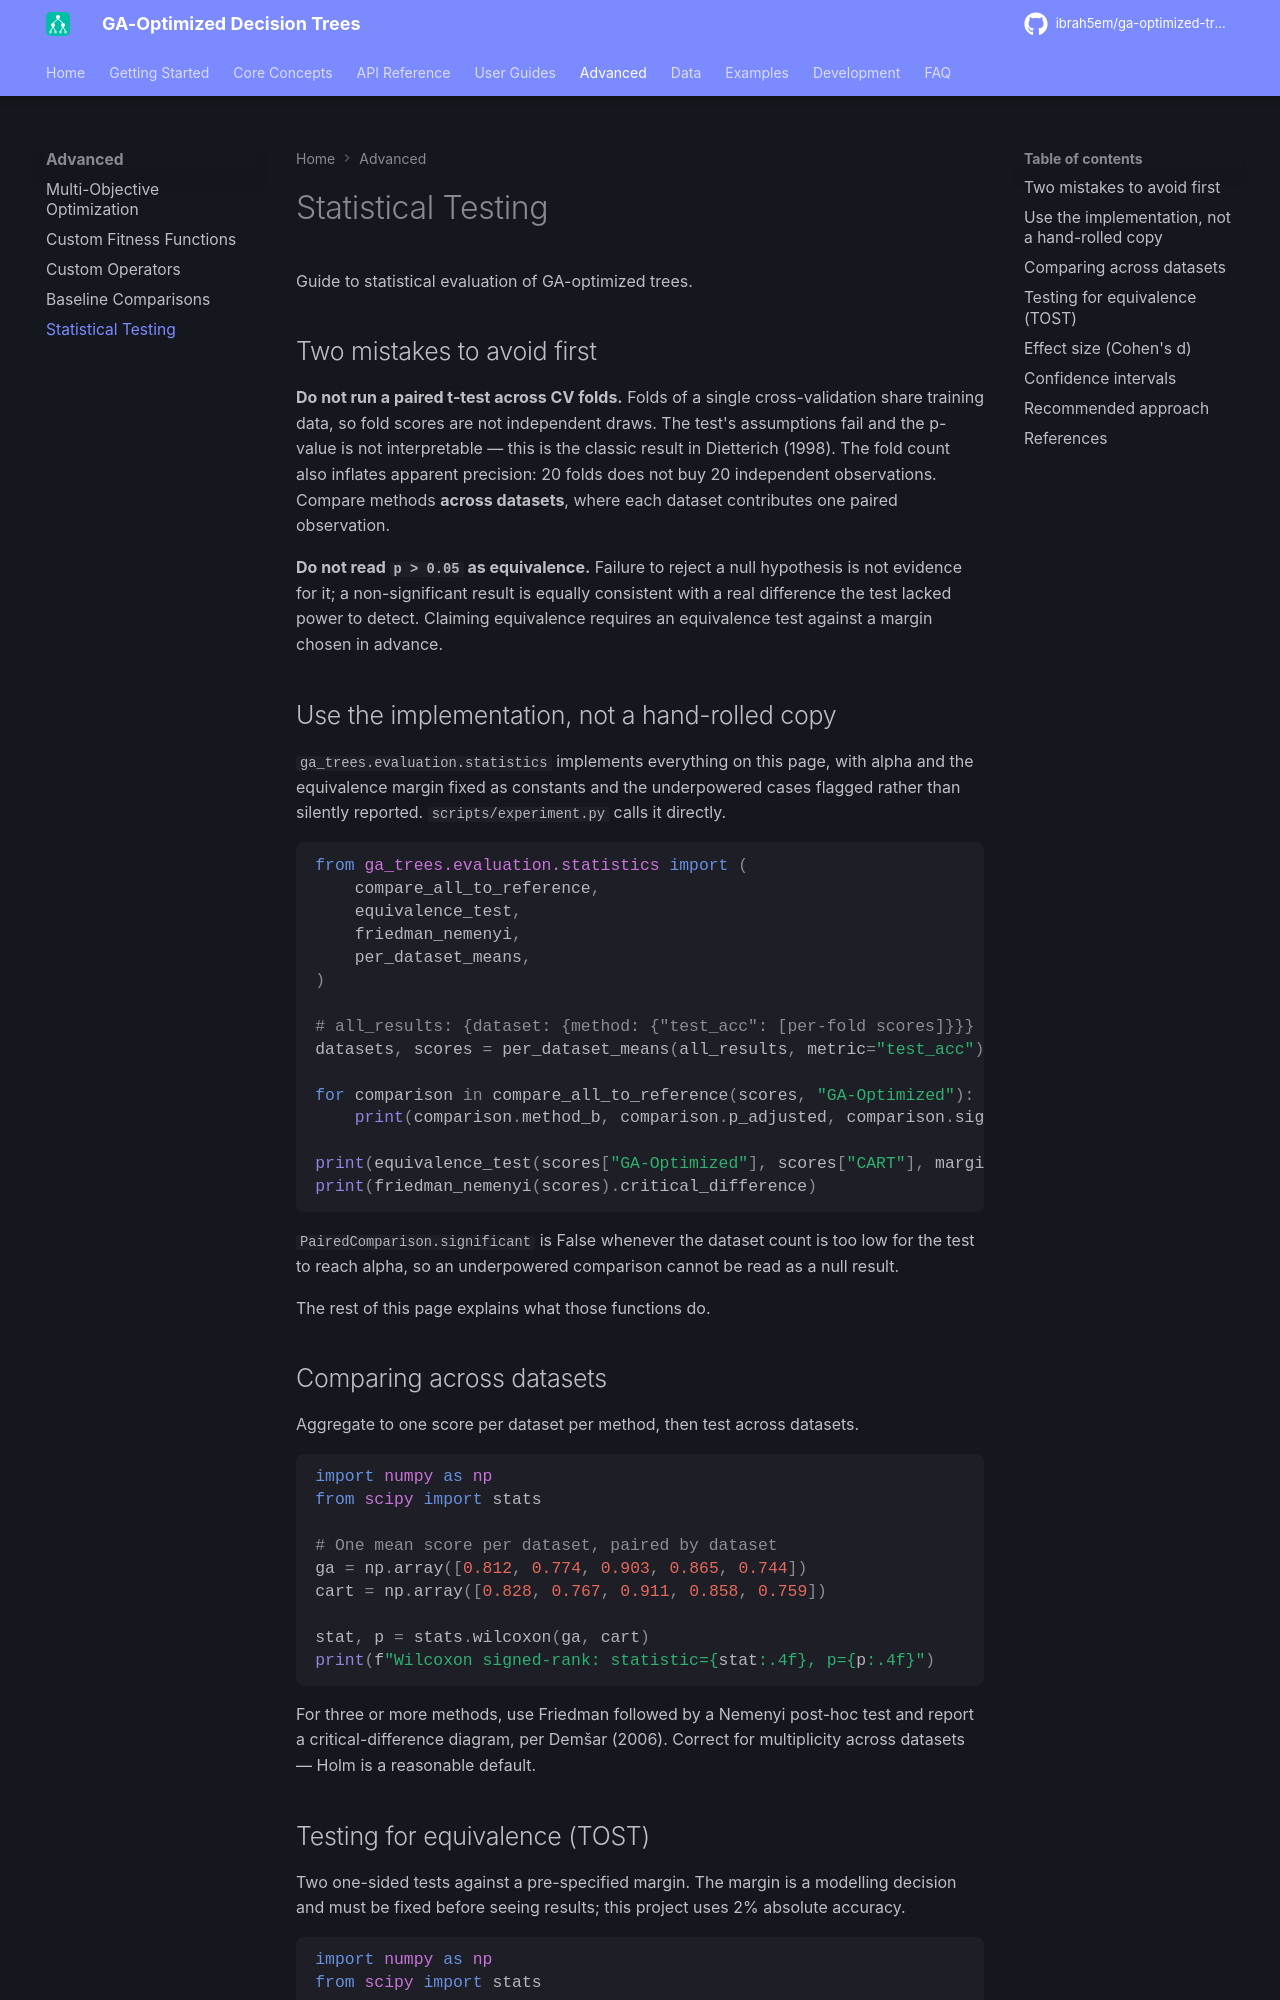

repository: ibrah5em/ga-optimized-trees · page: advanced/statistical-tests/index.html · generator: mkdocs

# Statistical Testing

Guide to statistical evaluation of GA-optimized trees.

## Two mistakes to avoid first

**Do not run a paired t-test across CV folds.** Folds of a single cross-validation share
training data, so fold scores are not independent draws. The test's assumptions fail and the
p-value is not interpretable — this is the classic result in Dietterich (1998). The fold count
also inflates apparent precision: 20 folds does not buy 20 independent observations. Compare
methods **across datasets**, where each dataset contributes one paired observation.

**Do not read `p > 0.05` as equivalence.** Failure to reject a null hypothesis is not evidence
for it; a non-significant result is equally consistent with a real difference the test lacked
power to detect. Claiming equivalence requires an equivalence test against a margin chosen in
advance.

## Use the implementation, not a hand-rolled copy

`ga_trees.evaluation.statistics` implements everything on this page, with alpha
and the equivalence margin fixed as constants and the underpowered cases flagged rather than silently
reported. `scripts/experiment.py` calls it directly.

```python
from ga_trees.evaluation.statistics import (
    compare_all_to_reference,
    equivalence_test,
    friedman_nemenyi,
    per_dataset_means,
)

# all_results: {dataset: {method: {"test_acc": [per-fold scores]}}}
datasets, scores = per_dataset_means(all_results, metric="test_acc")

for comparison in compare_all_to_reference(scores, "GA-Optimized"):
    print(comparison.method_b, comparison.p_adjusted, comparison.significant)

print(equivalence_test(scores["GA-Optimized"], scores["CART"], margin=0.02))
print(friedman_nemenyi(scores).critical_difference)
```

`PairedComparison.significant` is False whenever the dataset count is too low for the test
to reach alpha, so an underpowered comparison cannot be read as a null result.

The rest of this page explains what those functions do.

## Comparing across datasets

Aggregate to one score per dataset per method, then test across datasets.

```python
import numpy as np
from scipy import stats

# One mean score per dataset, paired by dataset
ga = np.array([0.812, 0.774, 0.903, 0.865, 0.744])
cart = np.array([0.828, 0.767, 0.911, 0.858, 0.759])

stat, p = stats.wilcoxon(ga, cart)
print(f"Wilcoxon signed-rank: statistic={stat:.4f}, p={p:.4f}")
```

For three or more methods, use Friedman followed by a Nemenyi post-hoc test and report a
critical-difference diagram, per Demšar (2006). Correct for multiplicity across datasets —
Holm is a reasonable default.
